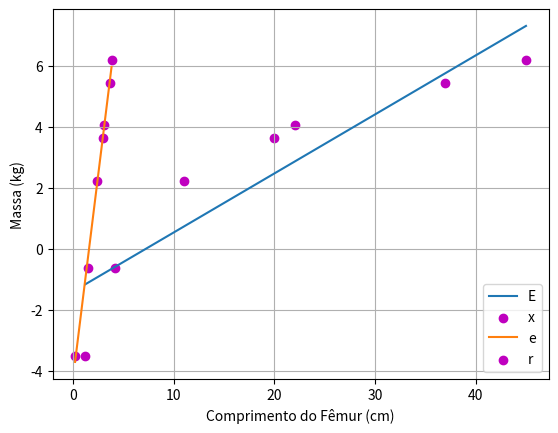

Write the Python code that produced this figure.
# Claudino José Martins - 127368

import numpy as np
import matplotlib.pyplot as plt

L = np.array([1.2, 4.2, 11, 20, 22, 37, 45])
X = np.array([0.03, 0.54, 9.1, 38, 57, 230, 480])
x = L
y = X
npontos = x.size

y = np.log(y)

xy = x*y
xx = x**2
yy = y**2

sx = x.sum()
sy = y.sum()
sxy = xy.sum()
sxx = xx.sum()
syy = yy.sum()

n = npontos
m = (n*sxy - sx*sy)/(n*sxx - sx**2)
b = (sxx*sy - sx*sxy)/(n*sxx - sx**2)
r2 = (n*sxy - sx*sy)**2/((n*sxx - sx**2)*(n*syy - sy**2))

errom= np.abs(m)*np.sqrt(((1/r2)-1)/(n-2)) 

print("O valor do declive m = ", m)
# O valor do declive m =  0.19329499827571386
print("O erro associado ao declive = ",errom)
# O erro associado ao declive =  0.038411731742998514
print("O coeficiente de determinação r**2 = ", r2)
# O coeficiente de determinação r**2 =  0.8351081253935738

equacao=m*x+b
plt.plot(x, equacao,label="Reta de regressao linear") # reta
plt.scatter(x, y, marker='o', color='m',label="Pontos") # pontos
plt.xlabel("Comprimento do Fêmur (cm)")
plt.ylabel("Massa (kg)")
plt.legend("Exercício 1. B")
plt.grid(True)
plt.show()

# -----------------------------------------------------------------------

L = np.array([1.2, 4.2, 11, 20, 22, 37, 45])
X = np.array([0.03, 0.54, 9.1, 38, 57, 230, 480])
x = L
y = X
npontos = x.size

x = np.log(x) 
y = np.log(y) 

xy = x*y
xx = x**2
yy = y**2

sx = x.sum()
sy = y.sum()
sxy = xy.sum()
sxx = xx.sum()
syy = yy.sum()

n = npontos
m = (n*sxy - sx*sy)/(n*sxx - sx**2)
b = (sxx*sy - sx*sxy)/(n*sxx - sx**2)
r2 = (n*sxy - sx*sy)**2/((n*sxx - sx**2)*(n*syy - sy**2))

errom= np.abs(m)*np.sqrt(((1/r2)-1)/(n-2))

print("\nO declive m = ", m, "+/-", errom)
# O declive m =  2.6669805798913058 +/- 0.05887341253330232
print("O erro associado ao declive = ",errom)
# O erro associado ao declive =  0.05887341253330232
print("O coeficiente de determinação r**2 = ", r2)
# O coeficiente de determinação r**2 =  0.9975694092514619

equacao=m*x+b
plt.plot(x, equacao,label="Reta de regressao linear") 
plt.scatter(x, y, marker='o', color='m',label="Pontos") 
plt.xlabel("Comprimento do Fêmur (cm)")
plt.ylabel("Massa (kg)")
plt.legend("Exercício 1. B")
plt.grid(True)
plt.show()

